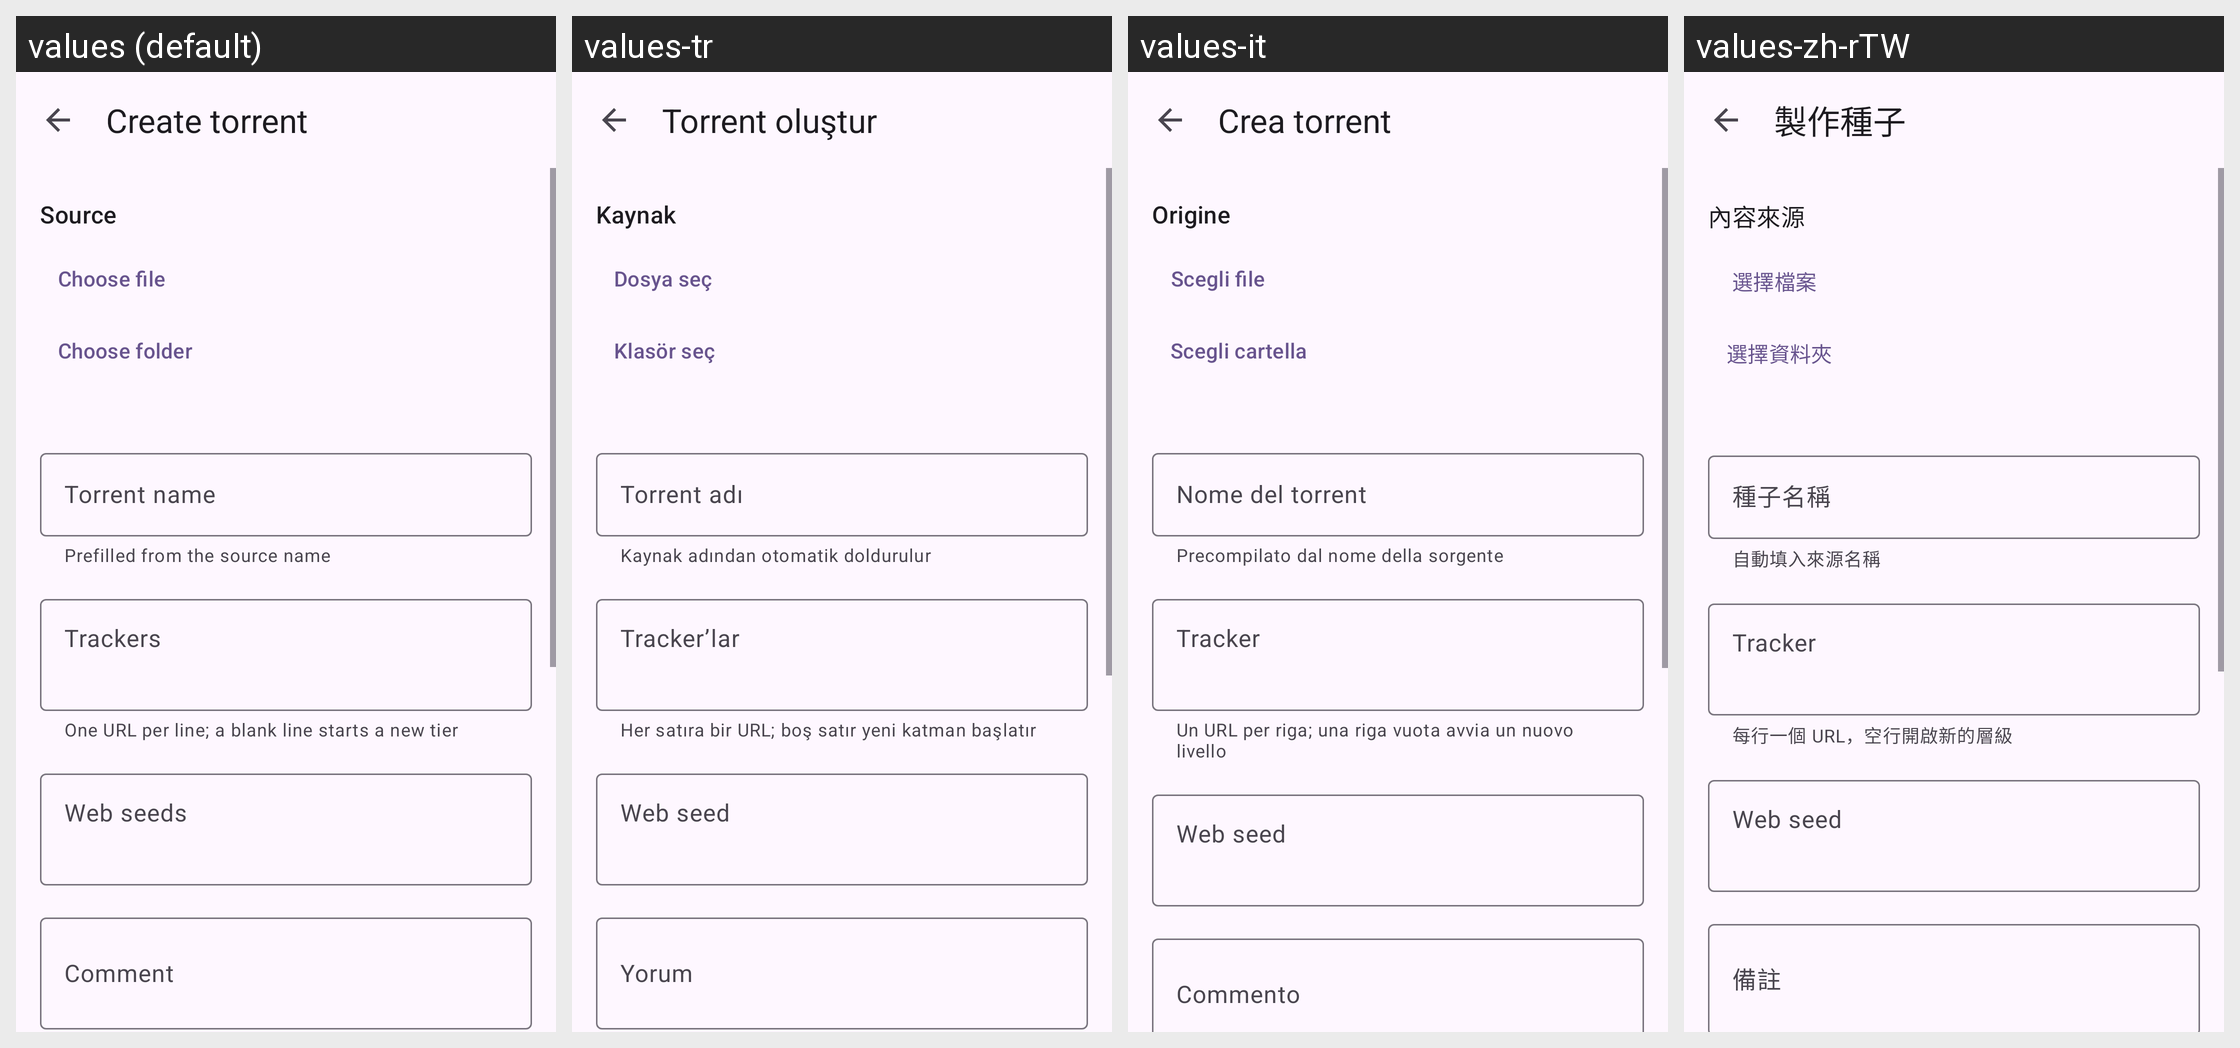

The Android screen above is rendered under several locales of the same app. Produce the string resources it draws, with the default and per-locale values.
Android screen res/layout/activity_create_torrent.xml rendered under 4 locales, left to right: values (default), values-tr, values-it, values-zh-rTW. Device: Nexus 5 (rendered at 1080×1920; each locale shown at half size, 540×960, under a caption strip naming it); theme AppTheme.
Other locales in the repository, not shown: values-de, values-es, values-fr, values-ja, values-ko, values-pt-rBR, values-ru, values-vi, values-zh-rCN.
Strings drawn on this screen, with the default value and each locale's value (text and hints the layout hard-codes, and strings that could not be matched under every locale, appear in the picture but are not listed):

create_torrent_title
  values: Create torrent
  values-tr: Torrent oluştur
  values-it: Crea torrent
  values-zh-rTW: 製作種子

create_torrent_source
  values: Source
  values-tr: Kaynak
  values-it: Origine
  values-zh-rTW: 內容來源

create_torrent_pick_file
  values: Choose file
  values-tr: Dosya seç
  values-it: Scegli file
  values-zh-rTW: 選擇檔案

create_torrent_pick_folder
  values: Choose folder
  values-tr: Klasör seç
  values-it: Scegli cartella
  values-zh-rTW: 選擇資料夾

create_torrent_name_hint
  values: Torrent name
  values-tr: Torrent adı
  values-it: Nome del torrent
  values-zh-rTW: 種子名稱

create_torrent_name_helper
  values: Prefilled from the source name
  values-tr: Kaynak adından otomatik doldurulur
  values-it: Precompilato dal nome della sorgente
  values-zh-rTW: 自動填入來源名稱

create_torrent_trackers
  values: Trackers
  values-tr: Tracker’lar
  values-it: Tracker
  values-zh-rTW: Tracker

create_torrent_trackers_helper
  values: One URL per line; a blank line starts a new tier
  values-tr: Her satıra bir URL; boş satır yeni katman başlatır
  values-it: Un URL per riga; una riga vuota avvia un nuovo livello
  values-zh-rTW: 每行一個 URL，空行開啟新的層級

create_torrent_web_seeds
  values: Web seeds
  values-tr: Web seed
  values-it: Web seed
  values-zh-rTW: Web seed

create_torrent_comment
  values: Comment
  values-tr: Yorum
  values-it: Commento
  values-zh-rTW: 備註
